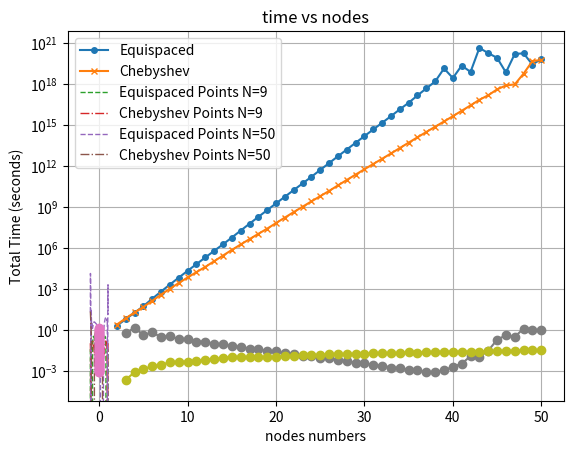

The matplotlib source for this figure:
# This is a sample Python script.
import numpy as np
import time
import matplotlib.pyplot as plt
# Press Shift+F10 to execute it or replace it with your code.
# Press Double Shift to search everywhere for classes, files, tool windows, actions, and settings.


def runge_function(x):
    res = 1/(1+25*(x**2))
    return res

def equispaced_points(n):
    nodes = np.linspace(-1, 1, n)
    return nodes

def chebyshev_extrema(n):
    nodes = np.cos((2*np.arange(n) + 1) / (2*n) * np.pi)
    return nodes[::-1]

def invert_vandermonde_matrix(x):
    #construct inverted vandermonde matrix
    n = len(x)
    V = np.zeros((n, n))
    for i in range(n):
        V[:, i] = x**i

    invert_v = np.linalg.inv(V)
    return invert_v

def polynomial_interpolation(x):
    #interpolate runge function in to inverted V
    f = runge_function(x)
    V_inv = invert_vandermonde_matrix(x)
    res = V_inv.dot(f)
    return res

def condition_number(M):
    # calculate condition number
    M_inv = np.linalg.inv(M)
    con_number = max(np.sum(np.abs(M), axis=1)) * max(np.sum(np.abs(M_inv), axis=1))
    return con_number


def evaluate_polynomial_using_coef(coefficients, x):
    # evaluate_polynomial
    n = len(coefficients)
    y = np.zeros_like(x)
    for i in range(n):
        y += coefficients[i] * x**i
    return y

def l2_relative_error(y_true, y_pred):
    # calculate l2 error
    return np.linalg.norm(y_pred - y_true) / np.linalg.norm(y_true)


# Press the green button in the gutter to run the script.
if __name__ == '__main__':
    print(equispaced_points(8))
    print(chebyshev_extrema(8))
    print(invert_vandermonde_matrix(equispaced_points(8)))

    max_nodes = 50
    nodes_range = range(2, max_nodes + 1)
    condition_numbers_equispaced = []
    condition_numbers_chebyshev = []
    # problem a
    for n in nodes_range:
        # For equispaced nodes
        equispaced = equispaced_points(n)
        V_equispaced = invert_vandermonde_matrix(equispaced)
        condition_numbers_equispaced.append(condition_number(V_equispaced))

        # For chebyshev nodes
        chebyshev = chebyshev_extrema(n)
        V_chebyshev = invert_vandermonde_matrix(chebyshev)
        condition_numbers_chebyshev.append(condition_number(V_chebyshev))

    plt.plot(nodes_range, condition_numbers_equispaced, label='Equispaced', marker='o', markersize=4)
    plt.plot(nodes_range, condition_numbers_chebyshev, label='Chebyshev', marker='x', markersize=4)
    plt.yscale('log')
    plt.xlabel('Number of Nodes')
    plt.ylabel('Condition Number')
    plt.title('Condition Number vs Number of Nodes (Max Node: 50)')
    plt.legend()
    plt.grid(True)
    plt.show()


    #problem b

    plot_grid = np.linspace(-1, 1, 1000)
    # when N = 9
    equispaced = equispaced_points(9)
    coeff_equispaced = polynomial_interpolation(equispaced)
    y_equispaced = evaluate_polynomial_using_coef(coeff_equispaced, plot_grid)

    chebyshev = chebyshev_extrema(9)
    coeff_chebyshev = polynomial_interpolation(chebyshev)
    y_chebyshev = evaluate_polynomial_using_coef(coeff_chebyshev, plot_grid)

    plt.plot(plot_grid, y_equispaced, '--', label=f'Equispaced Points N=9', linewidth=1)
    plt.plot(plot_grid, y_chebyshev, '-.', label=f'Chebyshev Points N=9', linewidth=1)
    plt.title(f'Polynomial Interpolants for N=9')
    plt.legend()
    plt.xlabel('x')
    plt.ylabel('y')
    plt.show()

    #when N = 50
    equispaced = equispaced_points(50)
    coeff_equispaced = polynomial_interpolation(equispaced)
    y_equispaced = evaluate_polynomial_using_coef(coeff_equispaced, plot_grid)

    chebyshev = chebyshev_extrema(50)
    coeff_chebyshev = polynomial_interpolation(chebyshev)
    y_chebyshev = evaluate_polynomial_using_coef(coeff_chebyshev, plot_grid)

    plt.plot(plot_grid, y_equispaced, '--', label=f'Equispaced Points N=50', linewidth=1)
    plt.plot(plot_grid, y_chebyshev, '-.', label=f'Chebyshev Points N=50', linewidth=1)
    plt.title(f'Polynomial Interpolants for N=50')
    plt.legend()
    plt.xlabel('x')
    plt.ylabel('y')
    plt.show()

    #problem c

    equispaced_nodes = np.linspace(-1, 1, 10000)
    y_true = runge_function(equispaced_nodes)
    errors = []
    times = []
    numbers = [i for i in range(3, 51)]
    for N in numbers:
        start_time = time.time()
        chebyshev = chebyshev_extrema(N)
        coeff_chebyshev = polynomial_interpolation(chebyshev)
        y_chebyshev = evaluate_polynomial_using_coef(coeff_chebyshev, equispaced_nodes)

        error = l2_relative_error(y_chebyshev, y_true)

        errors.append(error)
        end_time = time.time()
        total_time = end_time - start_time
        times.append(total_time)

    plt.plot(times, errors, marker='o')
    plt.xlabel('Total Time (seconds)')
    plt.ylabel('l2 errors')
    plt.title('Accuracy vs time')
    plt.show()

    plt.plot(numbers, errors, marker='o')
    plt.xlabel('nodes numbers')
    plt.ylabel('l2 errors')
    plt.title('Accuracy vs node')
    plt.show()

    plt.plot(numbers, times, marker='o')
    plt.xlabel('nodes numbers')
    plt.ylabel('Total Time (seconds)')
    plt.title('time vs nodes')
    plt.show()










# See PyCharm help at https://www.jetbrains.com/help/pycharm/
